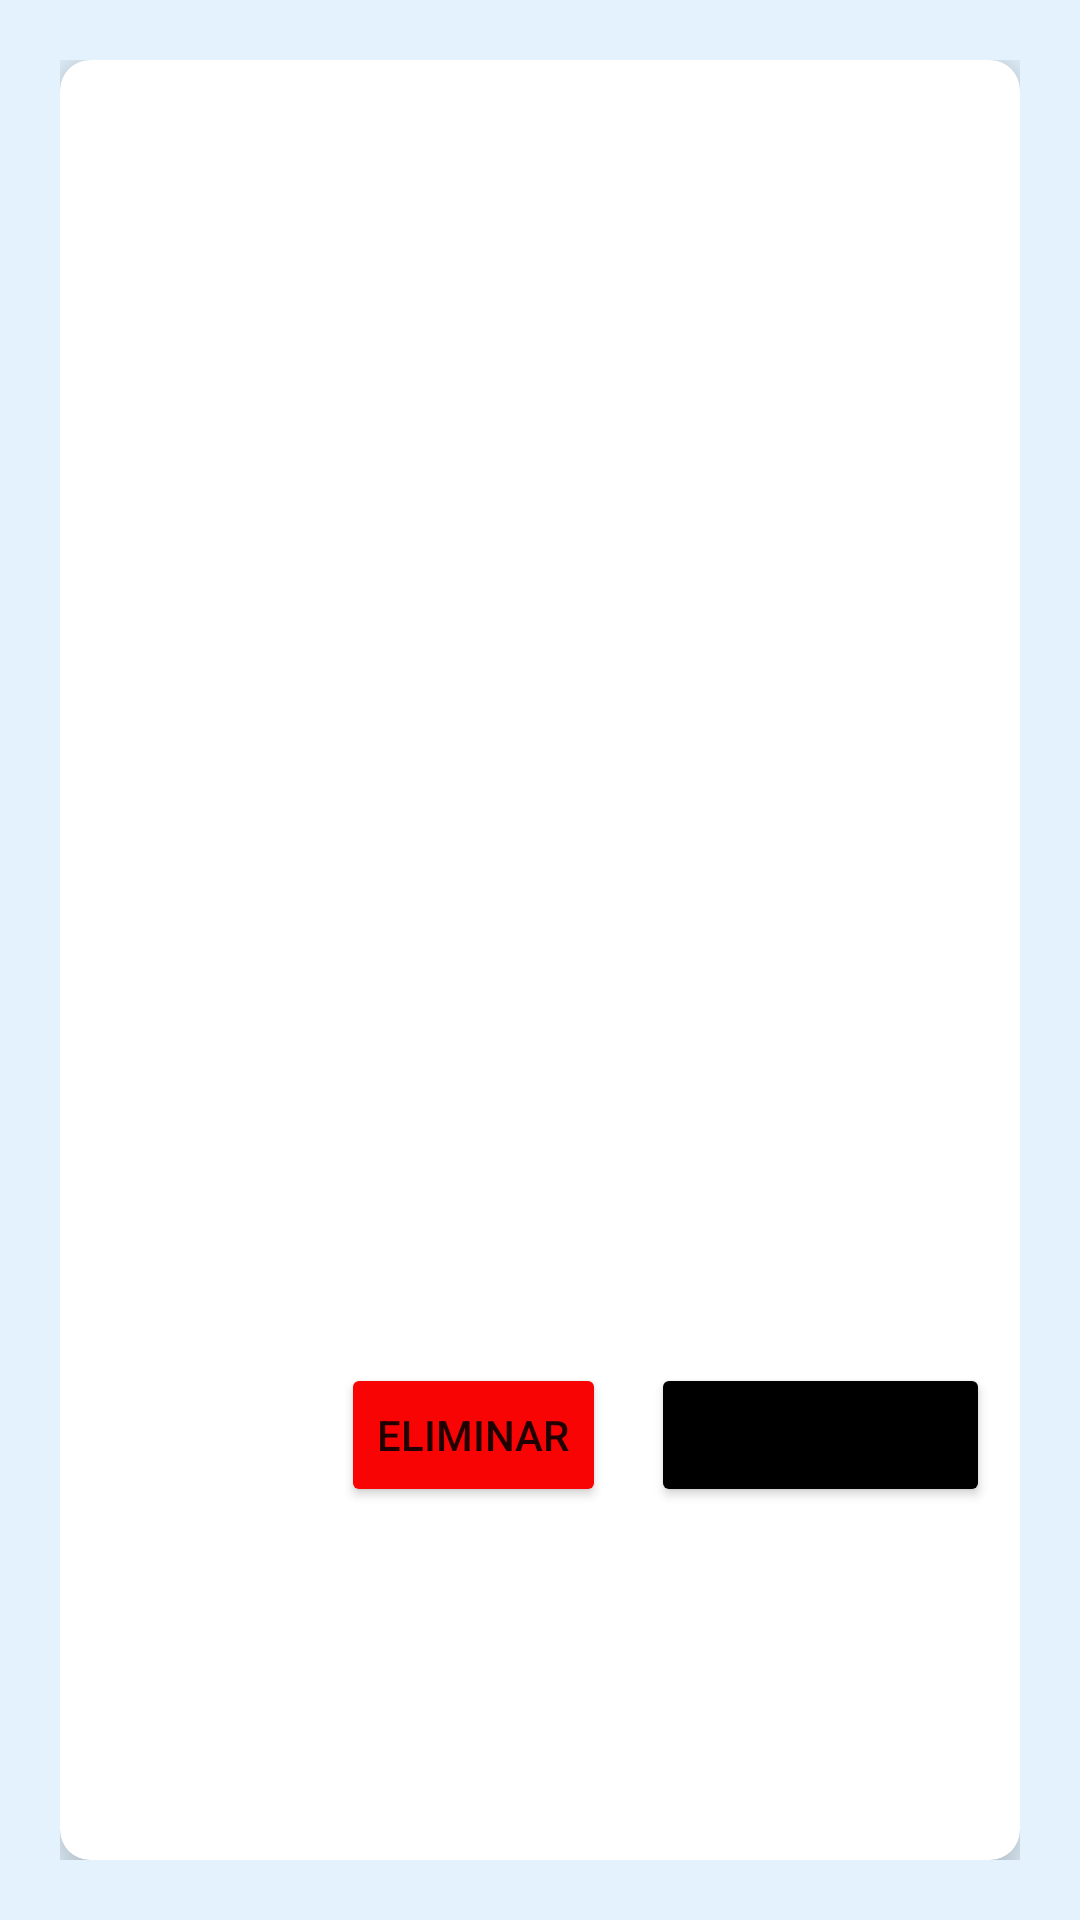

This screen was rendered from an Android layout file. Write that file and the resources it references.
<!-- AndroidManifest.xml: application theme Theme.ProyectoProgramacionIII -->
<!-- res/layout/rv_favorite_product.xml -->
<?xml version="1.0" encoding="utf-8"?>
<LinearLayout xmlns:android="http://schemas.android.com/apk/res/android"
    android:layout_width="match_parent"
    android:layout_height="wrap_content"
    xmlns:app="http://schemas.android.com/apk/res-auto"
    android:orientation="vertical"
    android:padding="20dp"
    android:background="#E3F2FD">

    <androidx.cardview.widget.CardView
        app:cardElevation="10dp"
        app:cardCornerRadius="10dp"
        android:layout_width="match_parent"
        android:layout_height="match_parent">

        <androidx.constraintlayout.widget.ConstraintLayout
            android:layout_width="match_parent"
            android:layout_height="match_parent"
            android:padding="10dp">

            <ImageView
                android:id="@+id/imgFavorite"
                android:layout_gravity="center"
                android:layout_width="360dp"
                android:layout_height="350dp"
                app:layout_constraintStart_toStartOf="parent"
                app:layout_constraintEnd_toEndOf="parent"
                app:layout_constraintTop_toTopOf="parent"/>

            <LinearLayout
                android:layout_width="match_parent"
                android:layout_height="wrap_content"
                android:orientation="vertical"
                app:layout_constraintTop_toBottomOf="@id/imgFavorite">

                <TextView
                    android:id="@+id/marcaFavorite"
                    android:layout_gravity="center"
                    android:layout_width="wrap_content"
                    android:layout_height="wrap_content"
                    android:textColor="@color/black"
                    android:textSize="25sp" />

                <TextView
                    android:id="@+id/descripcionFavorite"
                    android:layout_width="wrap_content"
                    android:layout_height="wrap_content"
                    android:textColor="@color/black"
                    android:textSize="15sp"/>

                <TextView
                    android:id="@+id/precioFavorite"
                    android:layout_width="wrap_content"
                    android:layout_height="wrap_content"
                    android:textColor="@color/black"
                    android:textSize="15sp"/>

                <LinearLayout
                    android:layout_width="match_parent"
                    android:layout_height="wrap_content"
                    android:orientation="horizontal"
                    android:gravity="end">

                    <Button
                        android:id="@+id/eliminar"
                        android:layout_width="wrap_content"
                        android:layout_height="wrap_content"
                        android:text="Eliminar"
                        android:layout_gravity="end"
                        app:cornerRadius="30dp"
                        android:backgroundTint="#F80404"
                        android:layout_marginEnd="15dp"/>
                    <Button
                        android:id="@+id/visitarBtnFavorite"
                        android:layout_width="wrap_content"
                        android:layout_height="wrap_content"
                        android:text="Visitar sitio"
                        android:layout_gravity="end"
                        app:cornerRadius="30dp"
                        android:backgroundTint="@color/black"/>
                </LinearLayout>


            </LinearLayout>

        </androidx.constraintlayout.widget.ConstraintLayout>



    </androidx.cardview.widget.CardView>

</LinearLayout>
<!-- resources referenced by this layout -->
<resources>
  <color name="black">#FF000000</color>
  <style name="Theme.ProyectoProgramacionIII" parent="Theme.MaterialComponents.DayNight.NoActionBar">
          
          <item name="colorPrimary">@color/black</item>
          <item name="colorPrimaryVariant">@color/purple_700</item>
          <item name="colorOnPrimary">@color/white</item>
          
          <item name="colorSecondary">@color/teal_200</item>
          <item name="colorSecondaryVariant">@color/teal_700</item>
          <item name="colorOnSecondary">@color/black</item>
          
          <item name="android:statusBarColor">@color/black</item>
          
      </style>
  <color name="purple_700">#FF3700B3</color>
  <color name="white">#FFFFFFFF</color>
  <color name="teal_200">#FF03DAC5</color>
  <color name="teal_700">#FF018786</color>
</resources>
